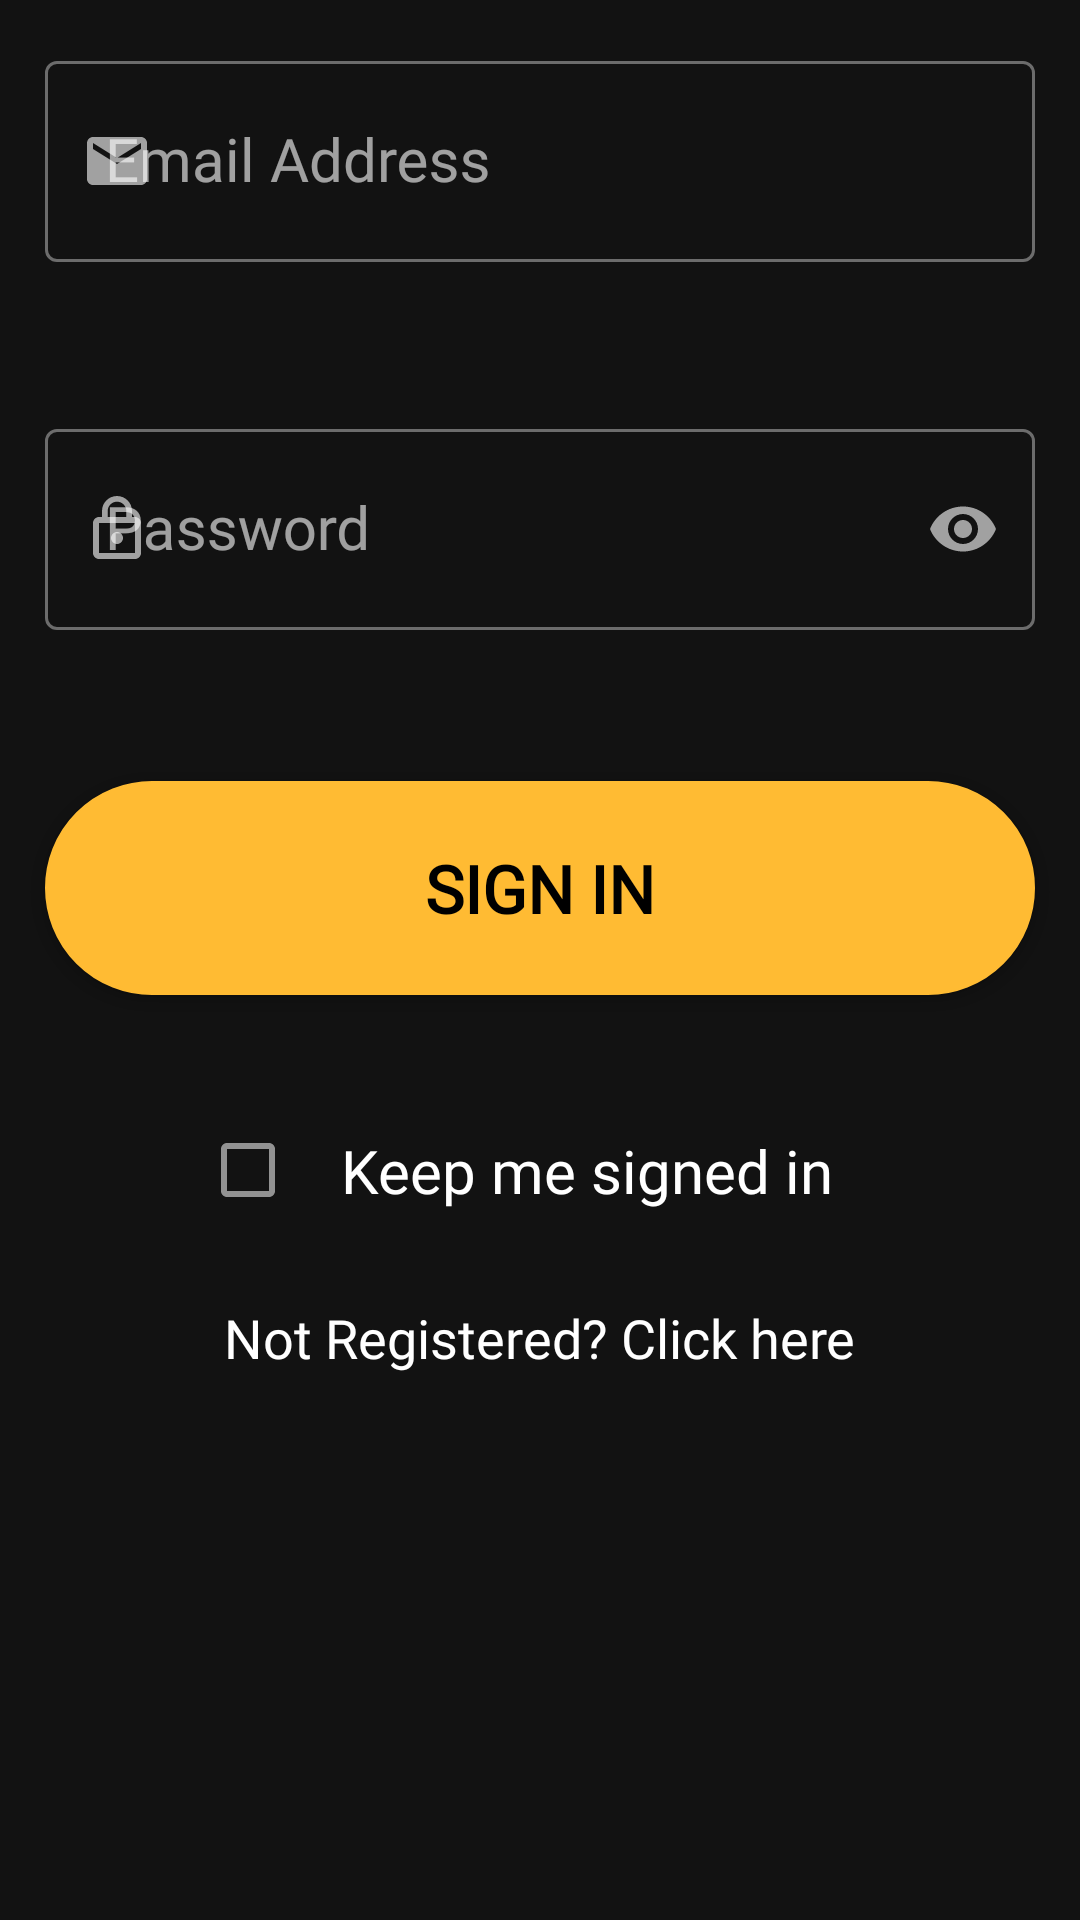

This screen was rendered from an Android layout file. Write that file and the resources it references.
<!-- AndroidManifest.xml: activity theme Theme.Material -->
<!-- res/layout/activity_login.xml -->
<?xml version="1.0" encoding="utf-8"?>
<LinearLayout xmlns:android="http://schemas.android.com/apk/res/android"
    xmlns:app="http://schemas.android.com/apk/res-auto"
    xmlns:tools="http://schemas.android.com/tools"
    android:layout_width="match_parent"
    android:layout_height="match_parent"
    android:orientation="vertical"
    android:layout_gravity="center"
    tools:context=".ui.LoginActivity">

    <com.google.android.material.textfield.TextInputLayout

        android:layout_width="match_parent"
        android:layout_height="wrap_content"
        app:errorEnabled="true"
        app:startIconDrawable="@drawable/ic_email_black_24dp"
        style="@style/Widget.MaterialComponents.TextInputLayout.OutlinedBox"
        android:layout_margin="@dimen/margin_top">

        <com.google.android.material.textfield.TextInputEditText
            android:id="@+id/email_address"
            android:layout_width="match_parent"
            android:layout_height="wrap_content"
            android:layout_marginTop="@dimen/margin_top"
            android:padding="@dimen/padding_thirty_dp"
            android:fontFamily="@font/josefin"
            android:hint="@string/emailaddress"
            android:inputType="text"
            android:textAppearance="@style/Theme.Material"
            android:textColor="@color/white"
            android:textSize="20sp" />

    </com.google.android.material.textfield.TextInputLayout>

    <com.google.android.material.textfield.TextInputLayout
        android:layout_width="match_parent"
        android:layout_height="wrap_content"
        app:errorEnabled="true"
        app:startIconDrawable="@drawable/ic_lock_outline_black_24dp"
        app:endIconMode="password_toggle"
        style="@style/Widget.MaterialComponents.TextInputLayout.OutlinedBox"
        android:layout_margin="@dimen/margin_top">

        <com.google.android.material.textfield.TextInputEditText
            android:id="@+id/password"
            android:layout_width="match_parent"
            android:layout_height="wrap_content"
            android:layout_marginTop="@dimen/margin_top"
            android:fontFamily="@font/josefin"
            android:hint="@string/password"
            android:padding="@dimen/padding_thirty_dp"
            android:inputType="textPassword"
            android:textAppearance="@style/Theme.Material"
            android:textColor="@color/white"
            android:textColorHighlight="@color/colorPrimaryDark"
            android:textColorHint="@color/white"
            android:textSize="20sp" />
    </com.google.android.material.textfield.TextInputLayout>

    <com.google.android.material.button.MaterialButton
        android:id="@+id/add_to_cart"
        android:layout_width="match_parent"
        android:layout_height="wrap_content"
        android:layout_margin="@dimen/margin_top"
        android:background="@drawable/button_round_corner"
        android:backgroundTint="@color/colorPrimaryDark"
        android:padding="@dimen/margin_top"
        android:text="@string/signin"
        android:textAppearance="@style/TextAppearance.Marketplace.Logo"
        app:rippleColor="@color/colorAccent" />

    <CheckBox
        android:id="@+id/signed_in"
        android:layout_width="wrap_content"
        android:layout_height="wrap_content"
        android:layout_gravity="center"
        android:layout_margin="@dimen/margin_top"
        android:fontFamily="@font/josefin"
        android:padding="@dimen/margin_top"
        android:text="@string/keep_me_signed_in"
        android:textColorHighlight="#FB8C00"
        android:textColorLink="@color/white"
        android:textSize="20sp" />
    <androidx.appcompat.widget.AppCompatTextView
        android:layout_width="wrap_content"
        android:layout_height="wrap_content"
        android:text="@string/not_registered_click_here"
        android:fontFamily="@font/josefin"
        android:onClick="openRegisterActivity"
        android:layout_gravity="center"
        android:textSize="@dimen/reg_text_size"
        android:gravity="center"
        android:textColor="@color/white"/>
</LinearLayout>
<!-- resources referenced by this layout -->
<resources>
  <color name="colorAccent">#f5deb3</color>
  <color name="colorPrimaryDark">#ff8800</color>
  <color name="white">#ffffff</color>
  <dimen name="margin_top">15dp</dimen>
  <dimen name="padding_thirty_dp">20dp</dimen>
  <dimen name="reg_text_size">18sp</dimen>
  <!-- drawable button_round_corner (drawable) -->
  <?xml version="1.0" encoding="utf-8"?>
  <selector xmlns:android="http://schemas.android.com/apk/res/android">
          <item>
              <shape android:shape="rectangle">
                  <solid android:color="@color/colorPrimaryDark"/>
                  <stroke android:color="@color/white"
                      android:width="0.5dp" />
                  
                  <corners android:radius="100dp"
                      />
              </shape>
          </item>
  </selector>
  <!-- drawable ic_email_black_24dp (drawable) -->
  <vector android:height="24dp" android:tint="#030303"
      android:viewportHeight="24.0" android:viewportWidth="24.0"
      android:width="24dp" xmlns:android="http://schemas.android.com/apk/res/android">
      <path android:fillColor="#FF000000" android:pathData="M20,4L4,4c-1.1,0 -1.99,0.9 -1.99,2L2,18c0,1.1 0.9,2 2,2h16c1.1,0 2,-0.9 2,-2L22,6c0,-1.1 -0.9,-2 -2,-2zM20,8l-8,5 -8,-5L4,6l8,5 8,-5v2z"/>
  </vector>
  <!-- drawable ic_lock_outline_black_24dp (drawable) -->
  <vector android:height="24dp" android:tint="#030303"
      android:viewportHeight="24.0" android:viewportWidth="24.0"
      android:width="24dp" xmlns:android="http://schemas.android.com/apk/res/android">
      <path android:fillColor="#FF000000" android:pathData="M12,17c1.1,0 2,-0.9 2,-2s-0.9,-2 -2,-2 -2,0.9 -2,2 0.9,2 2,2zM18,8h-1L17,6c0,-2.76 -2.24,-5 -5,-5S7,3.24 7,6v2L6,8c-1.1,0 -2,0.9 -2,2v10c0,1.1 0.9,2 2,2h12c1.1,0 2,-0.9 2,-2L20,10c0,-1.1 -0.9,-2 -2,-2zM8.9,6c0,-1.71 1.39,-3.1 3.1,-3.1s3.1,1.39 3.1,3.1v2L8.9,8L8.9,6zM18,20L6,20L6,10h12v10z"/>
  </vector>
  <string name="emailaddress">Email Address</string>
  <string name="keep_me_signed_in">Keep me signed in</string>
  <string name="not_registered_click_here">Not Registered? Click here</string>
  <string name="password">Password</string>
  <string name="signin">SIGN IN</string>
  <style name="TextAppearance.Marketplace.Logo" parent="TextAppearance.AppCompat.Display3">
          <item name="android:textAllCaps">true</item>
          <item name="android:textSize">22sp</item>
          <item name="android:textStyle">bold</item>
          <item name="android:fontFamily">@font/josefin</item>
          <item name="android:textColor">@color/colorAccent1</item>
      </style>
  <style name="Theme.Material" parent="Theme.MaterialComponents">
          <item name="colorPrimary">@android:color/holo_orange_light</item>
          <item name="colorPrimaryDark">@android:color/holo_orange_dark</item>
          <item name="colorAccent">@color/colorAccent</item>
      </style>
  <color name="colorAccent1">#000000</color>
</resources>
